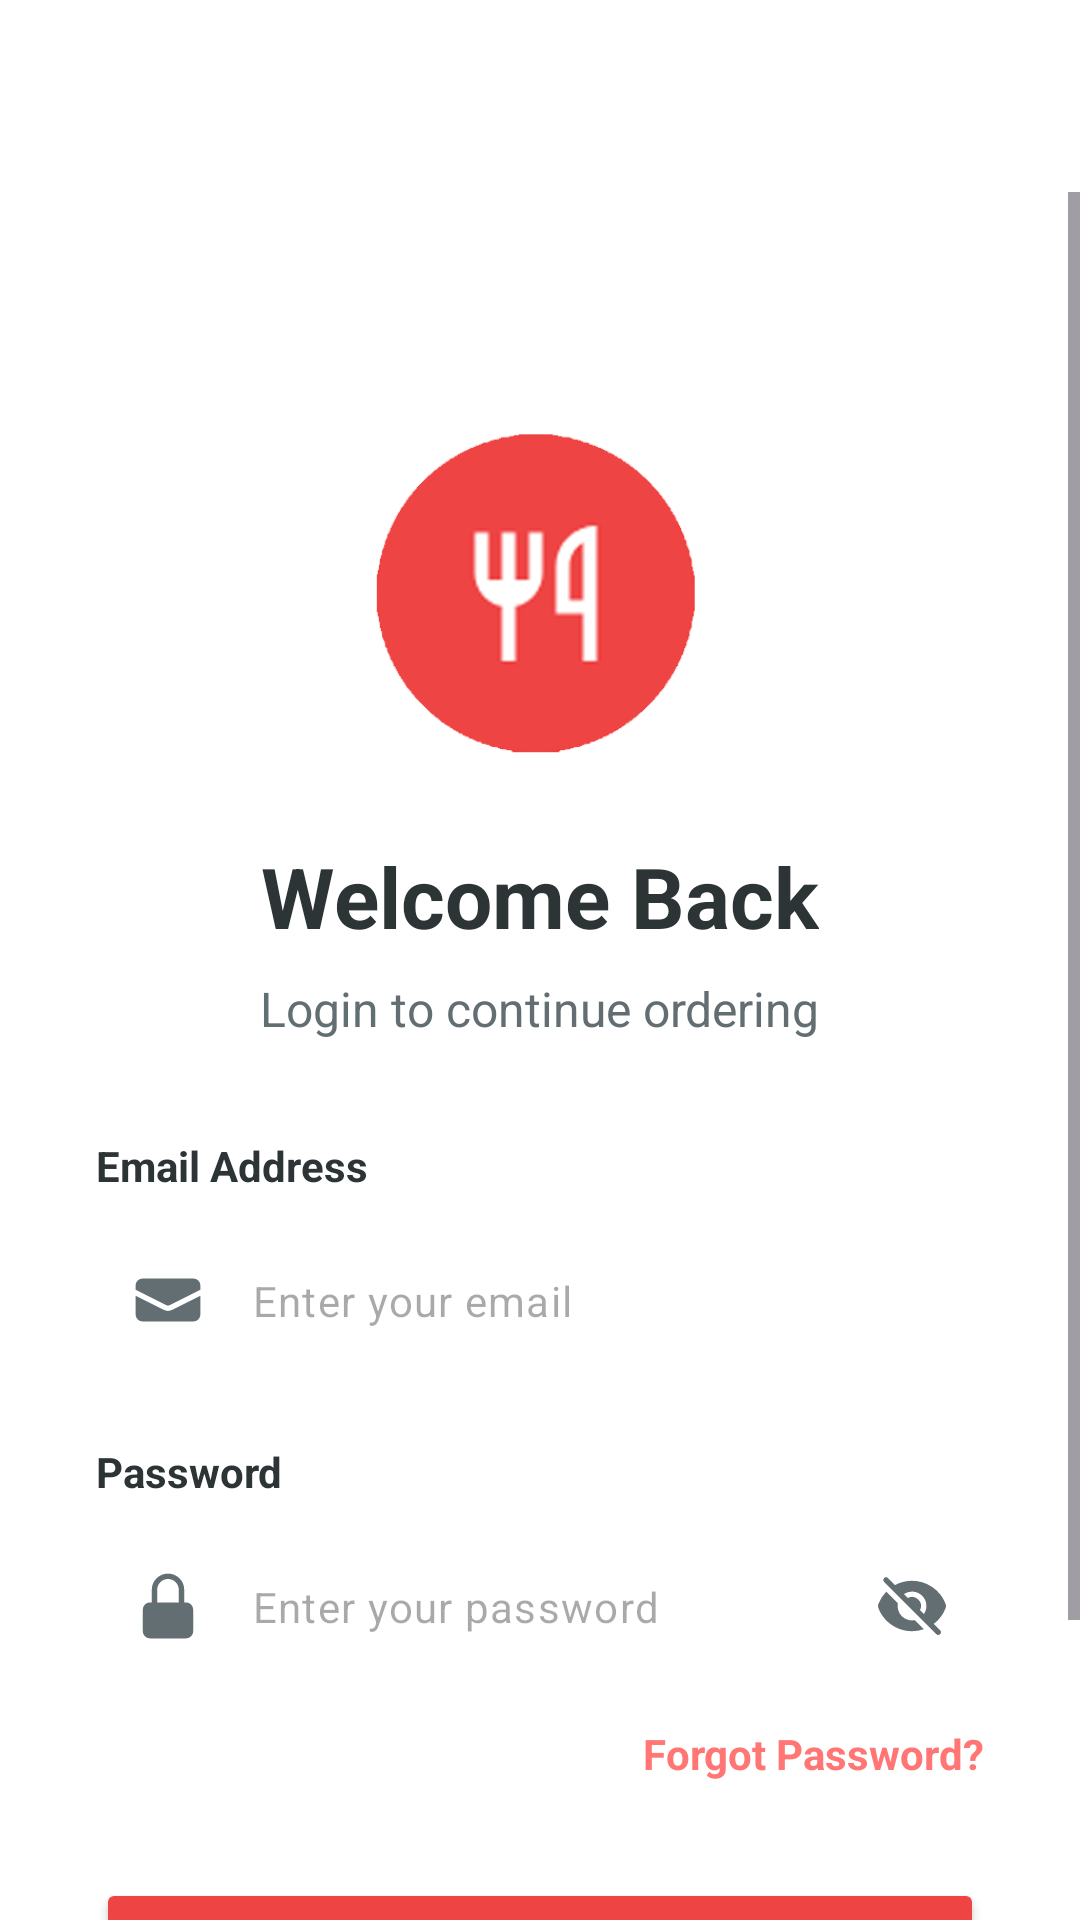

Produce the Android XML layout that renders to this screen, including the resource entries it uses.
<!-- AndroidManifest.xml: application theme Theme.CraveCrush -->
<!-- res/layout/activity_login.xml -->
<?xml version="1.0" encoding="utf-8"?>
<androidx.drawerlayout.widget.DrawerLayout xmlns:android="http://schemas.android.com/apk/res/android"
    xmlns:app="http://schemas.android.com/apk/res-auto"
    xmlns:tools="http://schemas.android.com/tools"
    android:id="@+id/drawer_layout"
    android:layout_width="match_parent"
    android:layout_height="match_parent"
    android:fitsSystemWindows="true"
    tools:context=".activities.LoginActivity">

    <androidx.coordinatorlayout.widget.CoordinatorLayout
        android:layout_width="match_parent"
        android:layout_height="match_parent"
        android:background="@android:color/white">

        <com.google.android.material.appbar.AppBarLayout
            android:layout_width="match_parent"
            android:layout_height="wrap_content"
            android:background="@android:color/white"
            app:elevation="0dp">

            <androidx.appcompat.widget.Toolbar
                android:id="@+id/toolbar"
                android:layout_width="match_parent"
                android:layout_height="?attr/actionBarSize" />

        </com.google.android.material.appbar.AppBarLayout>

        <ScrollView
            android:layout_width="match_parent"
            android:layout_height="match_parent"
            android:fillViewport="true"
            app:layout_behavior="@string/appbar_scrolling_view_behavior">

            <LinearLayout
                android:layout_width="match_parent"
                android:layout_height="wrap_content"
                android:gravity="center_horizontal"
                android:orientation="vertical"
                android:padding="32dp">

                <ImageView
                    android:layout_width="120dp"
                    android:layout_height="120dp"
                    android:layout_marginTop="40dp"
                    android:contentDescription="App Logo"
                    android:src="@drawable/logo" />

                <TextView
                    android:layout_width="wrap_content"
                    android:layout_height="wrap_content"
                    android:layout_marginTop="24dp"
                    android:text="Welcome Back"
                    android:textColor="#2D3436"
                    android:textSize="28sp"
                    android:textStyle="bold" />

                <TextView
                    android:layout_width="wrap_content"
                    android:layout_height="wrap_content"
                    android:layout_marginTop="8dp"
                    android:text="Login to continue ordering"
                    android:textColor="#636E72"
                    android:textSize="16sp" />

                <TextView
                    android:layout_width="match_parent"
                    android:layout_height="wrap_content"
                    android:layout_marginTop="32dp"
                    android:text="Email Address"
                    android:textColor="#2D3436"
                    android:textStyle="bold" />

                <com.google.android.material.textfield.TextInputLayout
                    android:layout_width="match_parent"
                    android:layout_height="wrap_content"
                    android:layout_marginTop="8dp"
                    app:boxStrokeWidth="0dp"
                    app:boxStrokeWidthFocused="0dp"
                    app:hintEnabled="false"
                    app:startIconDrawable="@drawable/ic_email"
                    app:startIconTint="#636E72">

                    <com.google.android.material.textfield.TextInputEditText
                        android:id="@+id/etEmail"
                        android:layout_width="match_parent"
                        android:layout_height="55dp"
                        android:background="@drawable/edittext_bg"
                        android:hint="Enter your email"
                        android:inputType="textEmailAddress"
                        android:paddingStart="48dp"
                        android:paddingEnd="16dp"
                        android:textColor="#2D3436"
                        android:textSize="14sp" />
                </com.google.android.material.textfield.TextInputLayout>

                <TextView
                    android:layout_width="match_parent"
                    android:layout_height="wrap_content"
                    android:layout_marginTop="20dp"
                    android:text="Password"
                    android:textColor="#2D3436"
                    android:textStyle="bold" />

                <com.google.android.material.textfield.TextInputLayout
                    android:layout_width="match_parent"
                    android:layout_height="wrap_content"
                    android:layout_marginTop="8dp"
                    app:boxStrokeWidth="0dp"
                    app:boxStrokeWidthFocused="0dp"
                    app:hintEnabled="false"
                    app:passwordToggleDrawable="@drawable/password_visibility_selector"
                    app:passwordToggleEnabled="true"
                    app:passwordToggleTint="#636E72"
                    app:startIconDrawable="@drawable/ic_password"
                    app:startIconTint="#636E72">

                    <com.google.android.material.textfield.TextInputEditText
                        android:id="@+id/etPassword"
                        android:layout_width="match_parent"
                        android:layout_height="55dp"
                        android:background="@drawable/edittext_bg"
                        android:hint="Enter your password"
                        android:inputType="textPassword"
                        android:paddingStart="48dp"
                        android:paddingEnd="16dp"
                        android:textColor="#2D3436"
                        android:textSize="14sp" />
                </com.google.android.material.textfield.TextInputLayout>

                <TextView
                    android:layout_width="wrap_content"
                    android:layout_height="wrap_content"
                    android:layout_gravity="end"
                    android:layout_marginTop="12dp"
                    android:onClick="goToForgotPassword"
                    android:text="Forgot Password?"
                    android:textColor="#FF7675"
                    android:textStyle="bold" />

                <Button
                    android:id="@+id/btnLogin"
                    android:layout_width="match_parent"
                    android:layout_height="60dp"
                    android:layout_marginTop="32dp"
                    android:backgroundTint="@color/logo_red"
                    android:text="Login"
                    android:textAllCaps="false"
                    android:textColor="@android:color/white"
                    android:textSize="18sp"
                    android:textStyle="bold" />

                <LinearLayout
                    android:layout_width="wrap_content"
                    android:layout_height="wrap_content"
                    android:layout_marginTop="24dp"
                    android:orientation="horizontal">

                    <TextView
                        android:layout_width="wrap_content"
                        android:layout_height="wrap_content"
                        android:text="Don't have an account? "
                        android:textColor="#636E72" />

                    <TextView
                        android:layout_width="wrap_content"
                        android:layout_height="wrap_content"
                        android:onClick="goToSignup"
                        android:text="Sign Up"
                        android:textColor="#FF7675"
                        android:textStyle="bold" />
                </LinearLayout>

            </LinearLayout>
        </ScrollView>

    </androidx.coordinatorlayout.widget.CoordinatorLayout>

    <com.google.android.material.navigation.NavigationView
        android:id="@+id/nav_view"
        android:layout_width="wrap_content"
        android:layout_height="match_parent"
        android:layout_gravity="start"
        app:headerLayout="@layout/nav_header"
        app:menu="@menu/drawer_menu" />

</androidx.drawerlayout.widget.DrawerLayout>
<!-- res/layout/nav_header.xml (included above) -->
<?xml version="1.0" encoding="utf-8"?>
<LinearLayout xmlns:android="http://schemas.android.com/apk/res/android"
    xmlns:app="http://schemas.android.com/apk/res-auto"
    android:layout_width="match_parent"
    android:layout_height="200dp"
    android:background="@color/logo_red"
    android:gravity="bottom"
    android:orientation="vertical"
    android:padding="20dp"
    android:theme="@style/ThemeOverlay.AppCompat.Dark">

    <androidx.cardview.widget.CardView
        android:layout_width="80dp"
        android:layout_height="80dp"
        app:cardCornerRadius="40dp"
        app:cardElevation="0dp">

        <ImageView
            android:id="@+id/ivUserIcon"
            android:layout_width="match_parent"
            android:layout_height="match_parent"
            android:scaleType="centerCrop"
            android:src="@drawable/avatar" />

    </androidx.cardview.widget.CardView>

    <TextView
        android:id="@+id/tvUserName"
        android:layout_width="match_parent"
        android:layout_height="wrap_content"
        android:paddingTop="12dp"
        android:text="CraveCrush"
        android:textAppearance="@style/TextAppearance.AppCompat.Body1"
        android:textColor="@color/white"
        android:textStyle="bold"/>

    <TextView
        android:id="@+id/tvUserEmail"
        android:layout_width="wrap_content"
        android:layout_height="wrap_content"
        android:text="guest@cravecrush.com"
        android:textColor="#F1F2F6"/>

</LinearLayout>
<!-- resources referenced by this layout -->
<resources>
  <color name="logo_red">#ef4444</color>
  <color name="white">#FFFFFF</color>
  <!-- drawable ic_email (drawable) -->
  <vector xmlns:android="http://schemas.android.com/apk/res/android"
      android:width="24dp"
      android:height="24dp"
      android:viewportWidth="20"
      android:viewportHeight="20"
      android:tint="#636E72">
    <path
        android:fillColor="@android:color/white"
        android:pathData="M3,4a2,2 0,0 0,-2 2v1.161l8.441,4.221a1.25,1.25 0,0 0,1.118 0L19,7.162V6a2,2 0,0 0,-2 -2H3Z"/>
    <path
        android:fillColor="@android:color/white"
        android:pathData="m19,8.839 l-7.77,3.885a2.75,2.75 0,0 1,-2.46 0L1,8.839V14a2,2 0,0 0,2 2h14a2,2 0,0 0,2 -2V8.839Z"/>
  </vector>
  <!-- drawable ic_password (drawable) -->
  <vector xmlns:android="http://schemas.android.com/apk/res/android"
      android:width="24dp"
      android:height="24dp"
      android:viewportWidth="20"
      android:viewportHeight="20"
      android:tint="#636E72">
    <path
        android:fillColor="@android:color/white"
        android:pathData="M10,1a4.5,4.5 0,0 0,-4.5 4.5V9H5a2,2 0,0 0,-2 2v6a2,2 0,0 0,2 2h10a2,2 0,0 0,2 -2v-6a2,2 0,0 0,-2 -2h-0.5V5.5A4.5,4.5 0,0 0,10 1Zm3,8V5.5a3,3 0,1 0,-6 0V9h6Z"
        android:fillType="evenOdd"/>
  </vector>
  <!-- drawable password_visibility_selector (drawable) -->
  <?xml version="1.0" encoding="utf-8"?>
  <selector xmlns:android="http://schemas.android.com/apk/res/android">
      
      <item android:drawable="@drawable/ic_password_visibility" android:state_checked="true"/>
      
      <item android:drawable="@drawable/ic_password_visibility_off"/>
  </selector>
  <style name="Theme.CraveCrush" parent="Base.Theme.CraveCrush" />
  <!-- drawable ic_password_visibility (drawable) -->
  <vector xmlns:android="http://schemas.android.com/apk/res/android"
      android:width="24dp"
      android:height="24dp"
      android:viewportWidth="20"
      android:viewportHeight="20"
      android:tint="#636E72">
    <path
        android:fillColor="@android:color/white"
        android:pathData="M10,12.5a2.5,2.5 0,1 0,0 -5,2.5 2.5,0 0,0 0,5Z"/>
    <path
        android:fillColor="@android:color/white"
        android:pathData="M.664,10.59a1.651,1.651 0,0 1,0 -1.186A10.004,10.004 0,0 1,10 3c4.257,0 7.893,2.66 9.336,6.41c0.147,0.381 0.146,0.804 0,1.186A10.004,10.004 0,0 1,10 17c-4.257,0 -7.893,-2.66 -9.336,-6.41ZM14,10a4,4 0,1 1,-8 0,4 4,0 0,1 8,0Z"
        android:fillType="evenOdd"/>
  </vector>
  <style name="Base.Theme.CraveCrush" parent="Theme.Material3.Light.NoActionBar">
          
          <item name="colorPrimary">@color/colorPrimary</item>
          <item name="colorPrimaryVariant">@color/colorPrimaryDark</item>
          <item name="colorOnPrimary">@color/white</item>
          
          <item name="colorSecondary">@color/colorAccent</item>
          <item name="colorSecondaryVariant">@color/colorAccent</item>
          <item name="colorOnSecondary">@color/black</item>
          
          <item name="android:statusBarColor">?attr/colorPrimaryVariant</item>
          
          <item name="android:textColorHighlight">@color/colorPrimary</item>
          <item name="android:textColorLink">@color/colorPrimary</item>
          <item name="android:textCursorDrawable">@null</item>
      </style>
  <color name="colorPrimary">#ef4444</color>
  <color name="colorPrimaryDark">#d93737</color>
  <color name="colorAccent">#ef4444</color>
  <color name="black">#000000</color>
</resources>
